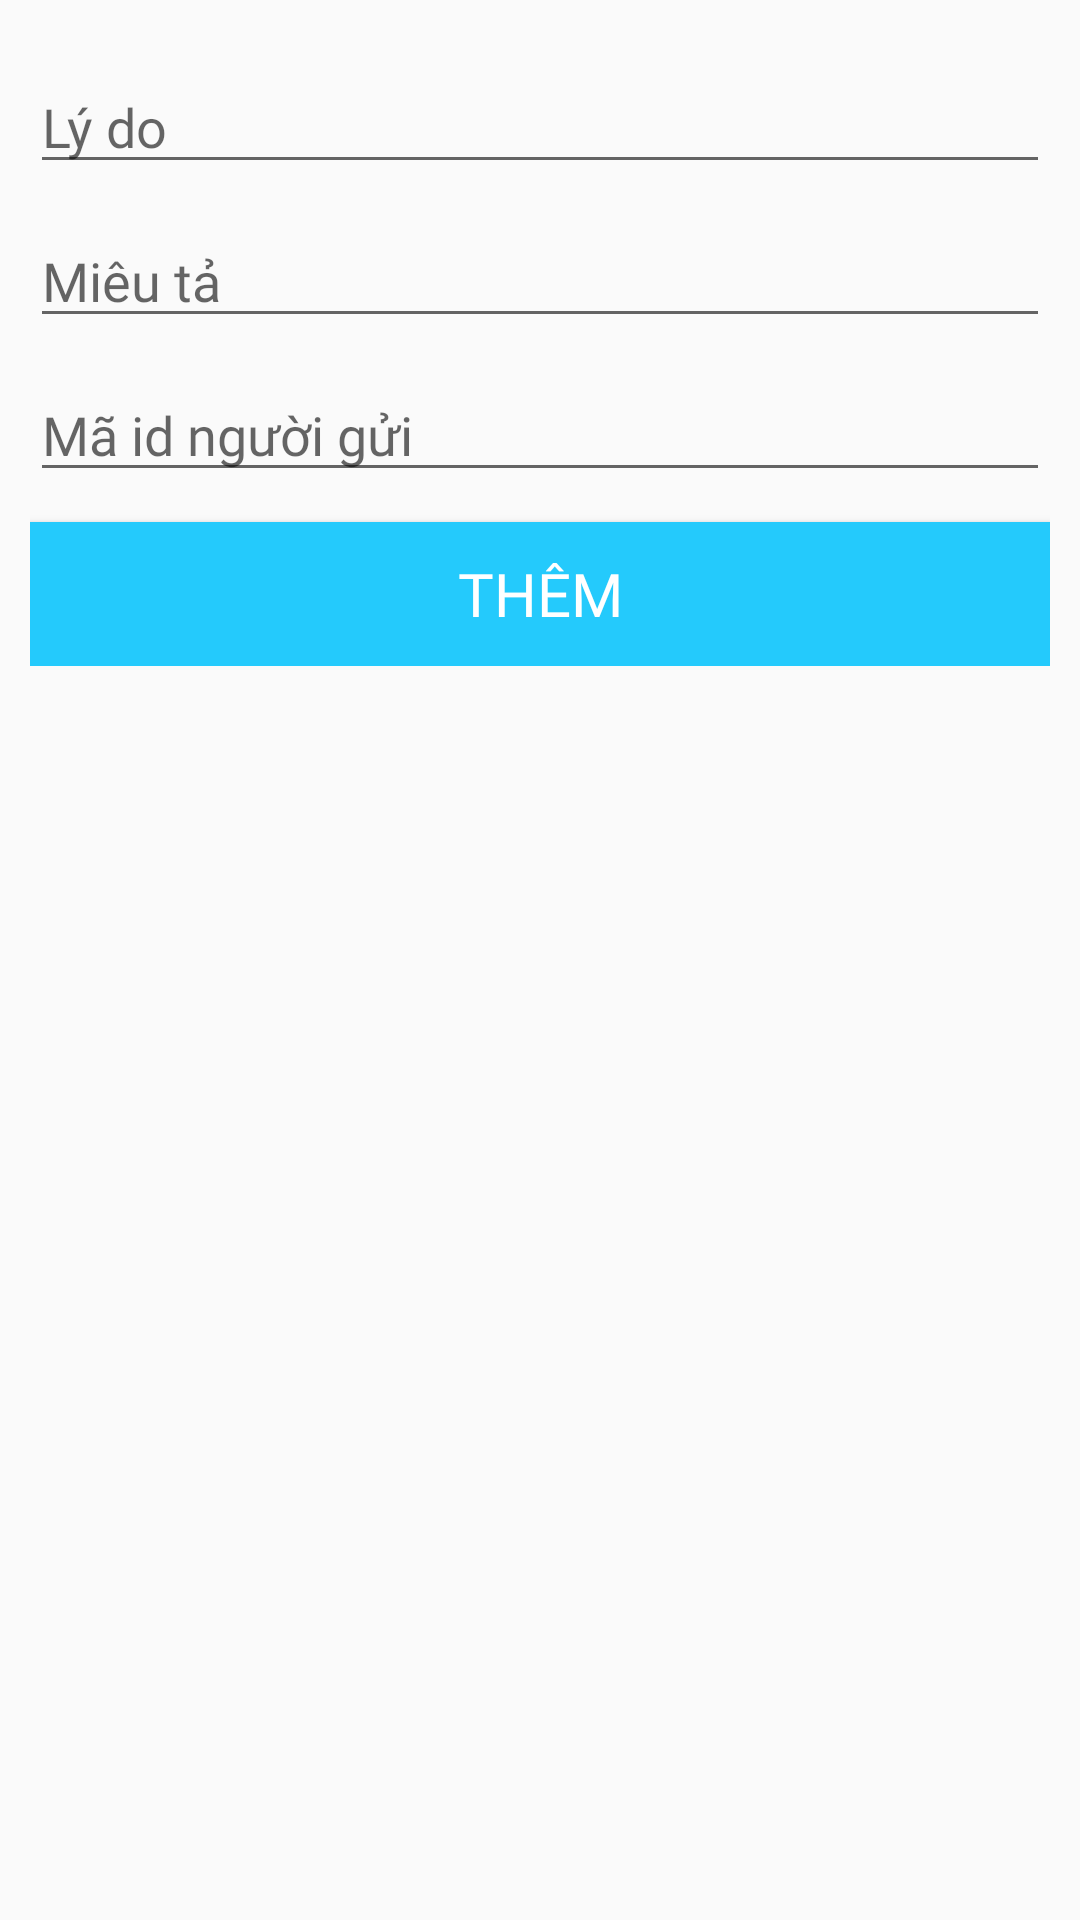

Produce the Android XML layout that renders to this screen, including the resource entries it uses.
<!-- AndroidManifest.xml: application theme AppTheme -->
<!-- res/layout/dialog_update_feedback.xml -->
<?xml version="1.0" encoding="utf-8"?>
<RelativeLayout
    xmlns:android="http://schemas.android.com/apk/res/android" android:layout_width="match_parent"
    android:layout_height="match_parent">
    <RelativeLayout
       style="@style/Rlt_dialog_update_feedback"
        >

        <EditText
            android:id="@+id/edit_price"
            style="@style/edt1_dialog_update_feedback"
            />

        <EditText
            android:id="@+id/edit_producer"
            style="@style/edt2_dialog_update_feedback"
            />
        <EditText
            android:id="@+id/edit_phoneName"
            style="@style/edt3_dialog_update_feedback"
            />
        <Button
            android:id="@+id/updatePhone"
            style="@style/btn_dialog_update_feedback"
            />
    </RelativeLayout>
</RelativeLayout>
<!-- resources referenced by this layout -->
<resources>
  <style name="Rlt_dialog_update_feedback">
          <item name="android:layout_width">match_parent</item>
          <item name="android:layout_height">wrap_content</item>
          <item name="android:layout_margin">10dp</item>
      </style>
  <style name="btn_dialog_update_feedback">
          <item name="android:layout_width">match_parent</item>
          <item name="android:layout_height">wrap_content</item>
          <item name="android:fontFamily">@font/dosis_bold</item>
          <item name="android:layout_below">@+id/edit_phoneName</item>
          <item name="android:background">@color/colorBlue</item>
          <item name="android:textColor">@color/colorWhite</item>
          <item name="android:layout_marginTop">10dp</item>
          <item name="android:textSize">20sp</item>
          <item name="android:text">Thêm</item>
      </style>
  
      //dialog_update_phone
  <style name="edt1_dialog_update_feedback">
          <item name="android:layout_width">match_parent</item>
          <item name="android:layout_height">wrap_content</item>
          <item name="android:hint">Lý do</item>
          <item name="android:fontFamily">@font/dosis_bold</item>
          <item name="android:layout_marginTop">10dp</item>
      </style>
  <style name="edt2_dialog_update_feedback">
          <item name="android:layout_width">match_parent</item>
          <item name="android:layout_height">wrap_content</item>
          <item name="android:hint">Miêu tả</item>
          <item name="android:fontFamily">@font/dosis_bold</item>
          <item name="android:layout_below">@+id/edit_price</item>
          <item name="android:layout_marginTop">10dp</item>
      </style>
  <style name="edt3_dialog_update_feedback">
          <item name="android:layout_width">match_parent</item>
          <item name="android:layout_height">wrap_content</item>
          <item name="android:hint">Mã id người gửi</item>
          <item name="android:fontFamily">@font/dosis_bold</item>
          <item name="android:layout_below">@+id/edit_producer</item>
          <item name="android:layout_marginTop">10dp</item>
      </style>
  <style name="AppTheme" parent="Theme.AppCompat.Light.NoActionBar">
          
          <item name="colorPrimary">@color/colorPrimary</item>
          <item name="colorPrimaryDark">@color/colorPrimaryDark</item>
          <item name="colorAccent">@color/colorAccent</item>
      </style>
  <color name="colorBlue">#24CAFC</color>
  <color name="colorWhite">#FFFFFF</color>
  <color name="colorPrimary">#092BD6</color>
  <color name="colorPrimaryDark">#0620A3</color>
  <color name="colorAccent">#D81B60</color>
</resources>
